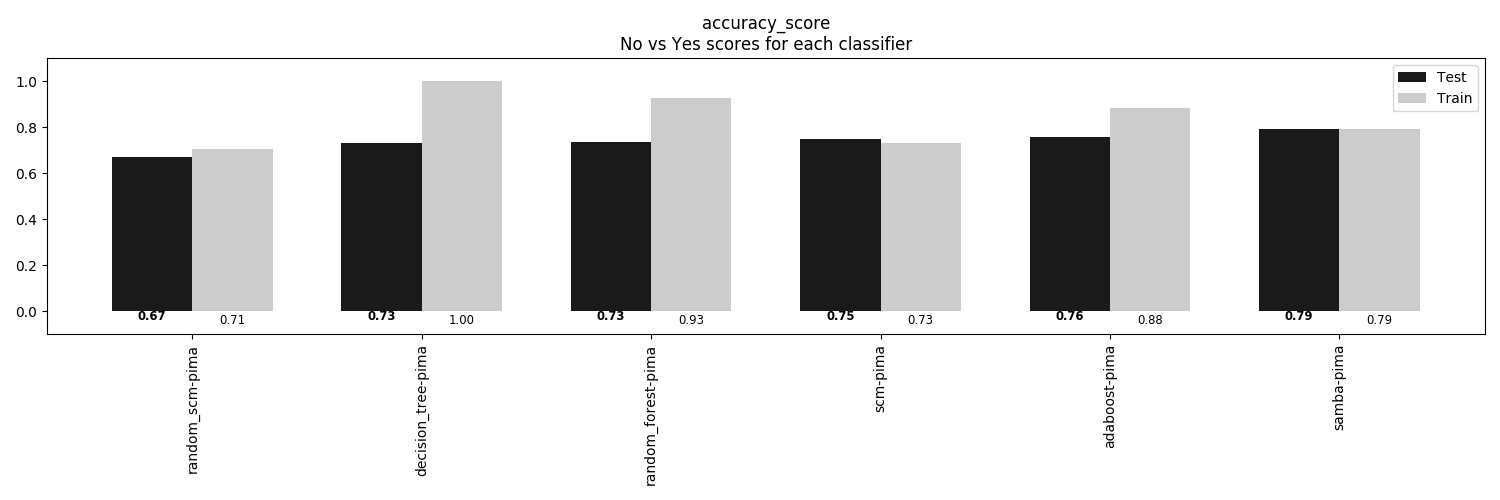

The data file committed next to this chart (first rows):
, random_scm-pima, decision_tree-pima, random_forest-pima, scm-pima, adaboost-pima, samba-pima
Train, 0.7066, 1.0, 0.9253, 0.7326, 0.8819, 0.7917
Test, 0.6719, 0.7292, 0.7344, 0.75, 0.7552, 0.7917
